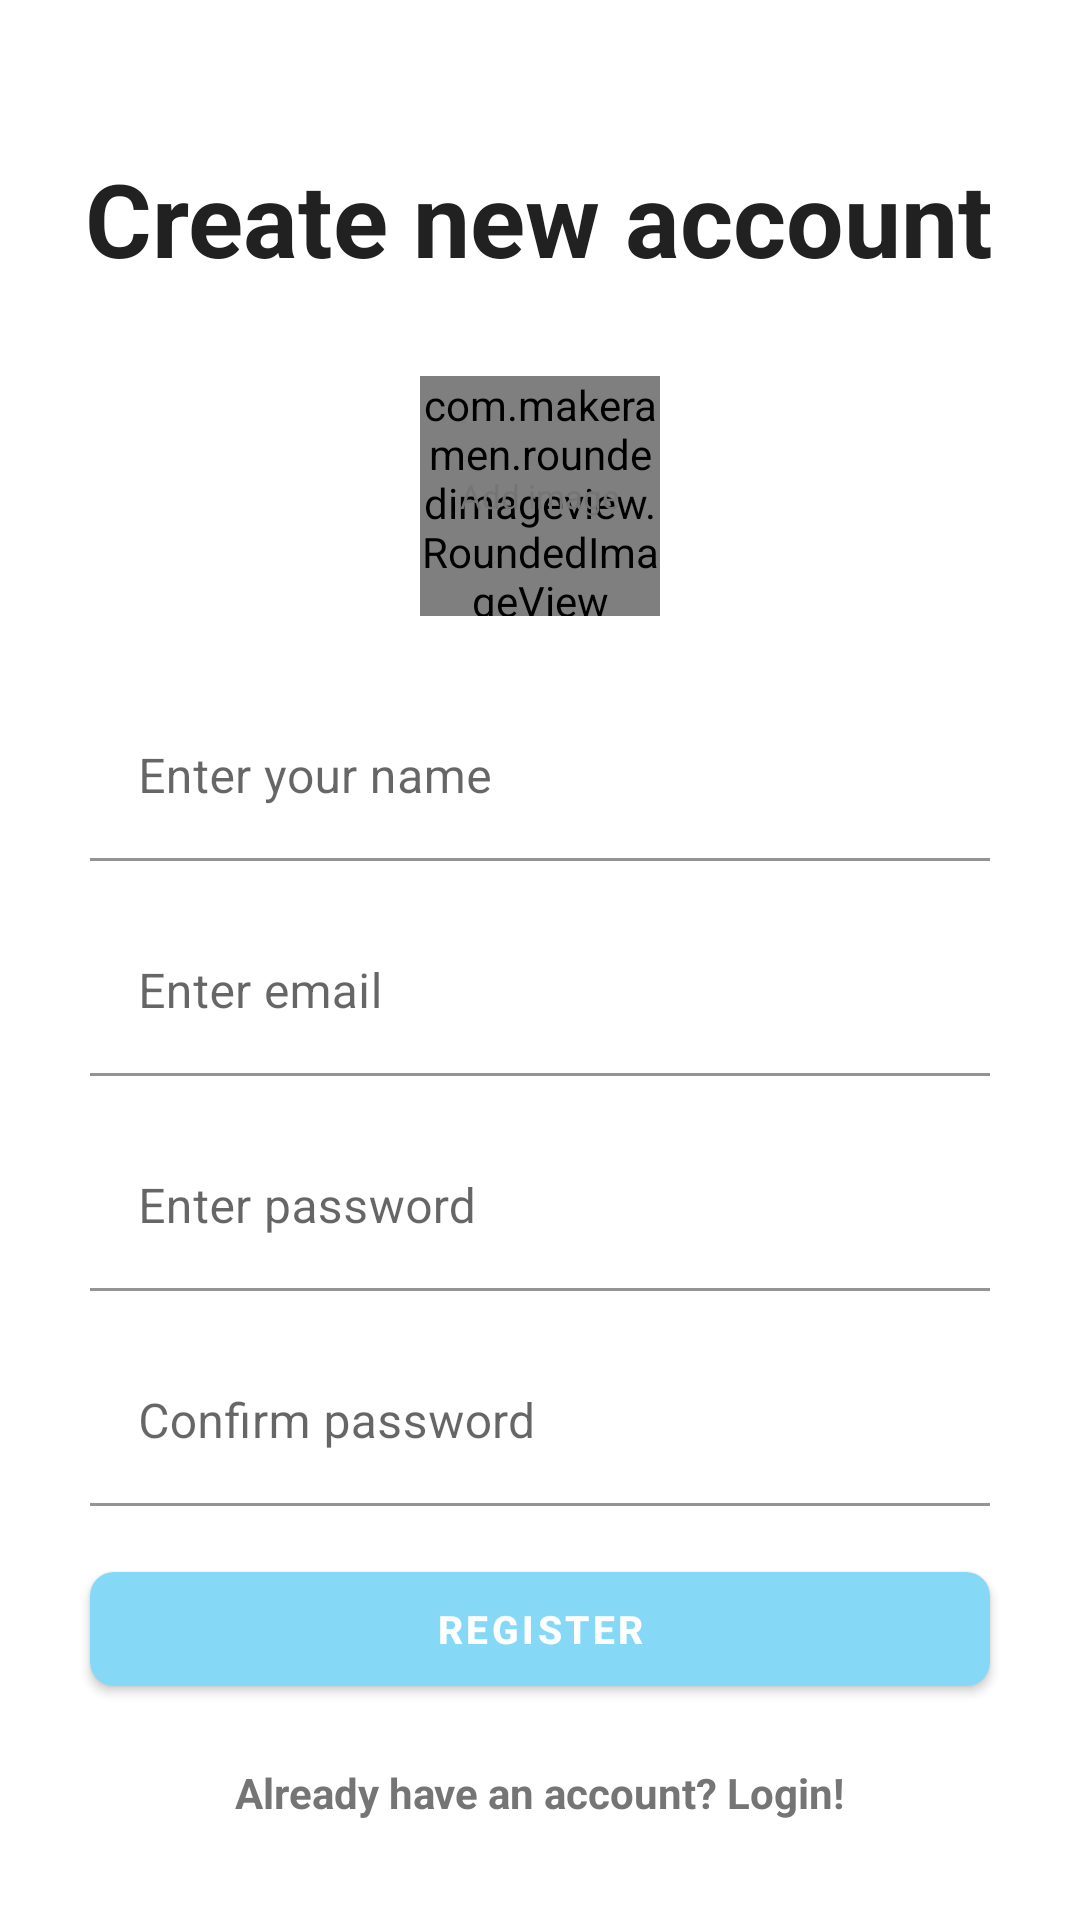

Android layout source for this screen:
<!-- AndroidManifest.xml: application theme Theme.FrChat -->
<!-- res/layout/activity_sign_up.xml -->
<?xml version="1.0" encoding="utf-8"?>
<ScrollView xmlns:android="http://schemas.android.com/apk/res/android"
    xmlns:app="http://schemas.android.com/apk/res-auto"
    xmlns:tools="http://schemas.android.com/tools"
    android:layout_width="match_parent"
    android:layout_height="match_parent"
    android:clipToPadding="false"
    android:overScrollMode="never"
    android:padding="20dp"
    android:scrollbars="none"
    tools:context=".activities.SignUpActivity">

    <LinearLayout
        android:layout_width="match_parent"
        android:layout_height="wrap_content"
        android:gravity="center_horizontal"
        android:orientation="vertical">

        <TextView
            android:layout_width="wrap_content"
            android:layout_height="wrap_content"
            android:layout_marginTop="30dp"
            android:text="@string/create_new_account"
            android:textColor="@color/primary_text"
            android:textSize="34sp"
            android:textStyle="bold" />

        <FrameLayout
            android:id="@+id/layoutImage"
            android:layout_width="wrap_content"
            android:layout_height="wrap_content"
            android:layout_marginTop="30dp">

            <com.makeramen.roundedimageview.RoundedImageView
                android:id="@+id/img_profile"
                android:layout_width="80dp"
                android:layout_height="80dp"
                android:background="@drawable/background_image"
                android:scaleType="centerCrop"
                app:riv_oval="true" />

            <TextView
                android:id="@+id/txtAddImage"
                android:layout_width="wrap_content"
                android:layout_height="wrap_content"
                android:layout_gravity="center"
                android:text="@string/add_image"
                android:textColor="@color/secondary_text"
                android:textSize="11sp" />
        </FrameLayout>

        <com.google.android.material.textfield.TextInputLayout
            android:layout_width="match_parent"
            android:layout_height="wrap_content"
            android:layout_marginStart="10dp"
            android:layout_marginTop="26dp"
            android:layout_marginEnd="10dp">

            <EditText
                android:id="@+id/edt_name_sign_up"
                android:layout_width="match_parent"
                android:layout_height="wrap_content"
                android:background="@color/white"
                android:hint="@string/your_name"
                android:importantForAutofill="no"
                android:inputType="text" />
        </com.google.android.material.textfield.TextInputLayout>

        <com.google.android.material.textfield.TextInputLayout
            android:layout_width="match_parent"
            android:layout_height="wrap_content"
            android:layout_marginStart="10dp"
            android:layout_marginTop="16dp"
            android:layout_marginEnd="10dp">

            <EditText
                android:id="@+id/edt_email_sign_up"
                android:layout_width="match_parent"
                android:layout_height="wrap_content"
                android:autofillHints="emailAddress"
                android:background="@color/white"
                android:hint="@string/your_email"
                android:inputType="textEmailAddress" />
        </com.google.android.material.textfield.TextInputLayout>

        <com.google.android.material.textfield.TextInputLayout
            android:layout_width="match_parent"
            android:layout_height="wrap_content"
            android:layout_marginStart="10dp"
            android:layout_marginTop="16dp"
            android:layout_marginEnd="10dp">

            <EditText
                android:id="@+id/edt_password_sign_up"
                android:layout_width="match_parent"
                android:layout_height="wrap_content"
                android:autofillHints="password"
                android:background="@color/white"
                android:hint="@string/your_password"
                android:inputType="textPassword" />
        </com.google.android.material.textfield.TextInputLayout>

        <com.google.android.material.textfield.TextInputLayout
            android:layout_width="match_parent"
            android:layout_height="wrap_content"
            android:layout_marginStart="10dp"
            android:layout_marginTop="16dp"
            android:layout_marginEnd="10dp">

            <EditText
                android:id="@+id/edt_confirm_password_sign_up"
                android:layout_width="match_parent"
                android:layout_height="wrap_content"
                android:autofillHints="password"
                android:background="@color/white"
                android:hint="@string/confirm_password"
                android:inputType="textPassword" />
        </com.google.android.material.textfield.TextInputLayout>

        <FrameLayout
            android:layout_width="match_parent"
            android:layout_height="wrap_content"
            android:layout_marginTop="16dp"
            android:animateLayoutChanges="true">

            <com.google.android.material.button.MaterialButton
                android:id="@+id/btn_sign_up"
                android:layout_width="match_parent"
                android:layout_height="50dp"
                android:layout_marginStart="10dp"
                android:layout_marginEnd="10dp"
                android:text="@string/register"
                android:textSize="13sp"
                android:textStyle="bold"
                app:cornerRadius="8dp" />
            <ProgressBar
                android:id="@+id/progressbar"
                android:layout_width="25dp"
                android:layout_height="25dp"
                android:layout_gravity="center"
                android:visibility="invisible"/>
        </FrameLayout>

        <TextView
            android:id="@+id/tv_sign_in"
            android:layout_width="wrap_content"
            android:layout_height="wrap_content"
            android:layout_marginTop="20dp"
            android:text="@string/already_have_an_account_login"
            android:textColor="@color/secondary_text"
            android:textSize="14sp"
            android:textStyle="bold" />
    </LinearLayout>
</ScrollView>
<!-- resources referenced by this layout -->
<resources>
  <color name="primary_text">#212121</color>
  <color name="secondary_text">#757575</color>
  <color name="white">#FFFFFF</color>
  <string name="add_image">Add image</string>
  <string name="already_have_an_account_login">Already have an account? Login!</string>
  <string name="confirm_password">Confirm password</string>
  <string name="create_new_account">Create new account</string>
  <string name="register">Register</string>
  <string name="your_email">Enter email</string>
  <string name="your_name">Enter your name</string>
  <string name="your_password">Enter password</string>
  <style name="Theme.FrChat" parent="Theme.MaterialComponents.DayNight.NoActionBar">
          <item name="colorPrimary">@color/primary</item>
          <item name="android:statusBarColor" tools:targetApi="l">@color/primary</item>
      </style>
  <color name="primary">#86d8f7</color>
</resources>
